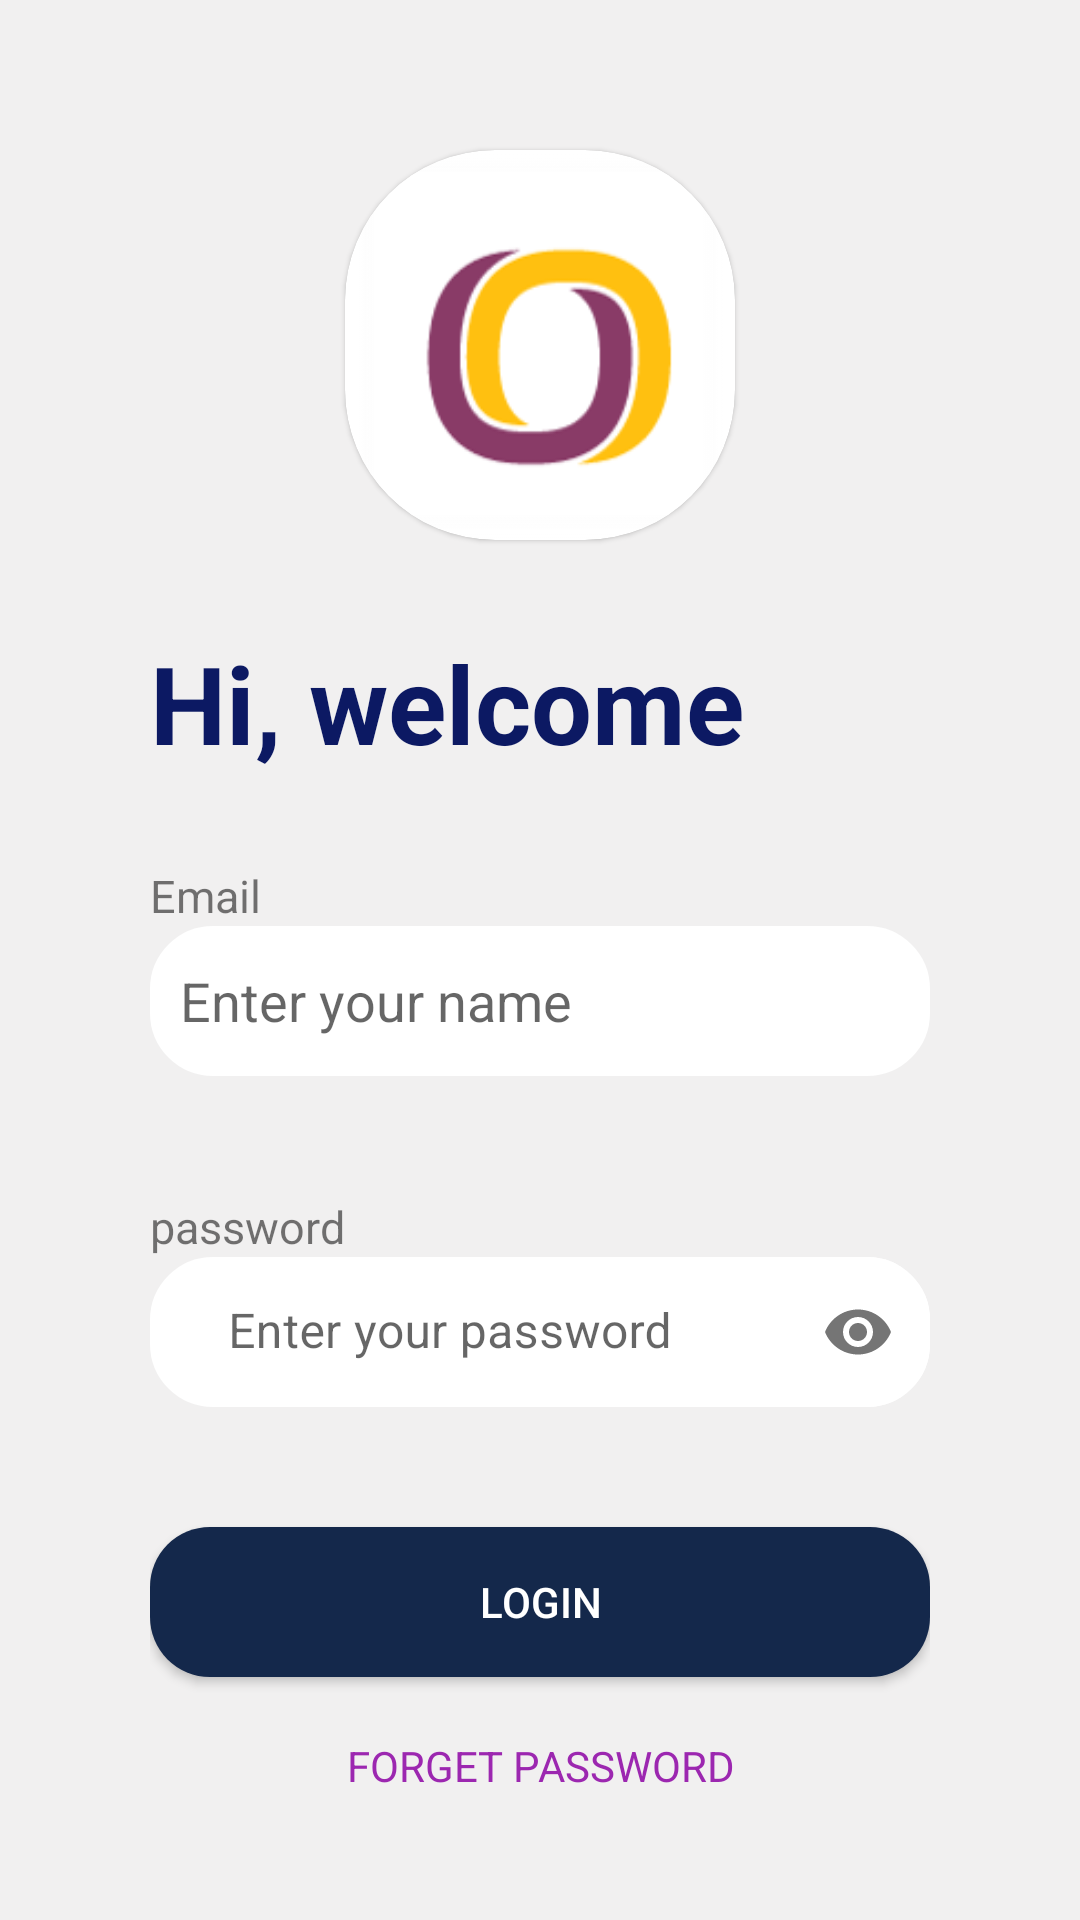

This screen was rendered from an Android layout file. Write that file and the resources it references.
<!-- AndroidManifest.xml: application theme Theme.GridPuzzleGame -->
<!-- res/layout/activity_login_screen.xml -->
<LinearLayout xmlns:android="http://schemas.android.com/apk/res/android"
    xmlns:app="http://schemas.android.com/apk/res-auto"
    android:layout_width="match_parent"
    android:layout_height="match_parent"
    android:background="#F1F0F0"
    android:gravity="start"
    android:orientation="vertical"
    android:paddingHorizontal="50dp">

    <com.google.android.material.circularreveal.cardview.CircularRevealCardView
        android:id="@+id/imageView"
        android:layout_width="130dp"
        android:layout_height="130dp"
        android:layout_gravity="center"
        android:layout_marginTop="50dp"
        app:cardCornerRadius="50dp">

        <com.google.android.material.imageview.ShapeableImageView
            android:layout_width="wrap_content"
            android:layout_height="wrap_content"
            android:src="@drawable/app_logo" />
    </com.google.android.material.circularreveal.cardview.CircularRevealCardView>


    <TextView
        android:layout_width="wrap_content"
        android:layout_height="wrap_content"
        android:layout_marginTop="30sp"
        android:text="@string/hi_welcome"
        android:textColor="@color/blue"
        android:textSize="36sp"
        android:textStyle="bold" />

    <TextView
        android:layout_width="wrap_content"
        android:layout_height="wrap_content"
        android:layout_gravity="start"
        android:layout_marginTop="30dp"
        android:text="@string/email"
        android:textSize="15sp" />

    <EditText
        android:id="@+id/editTextEmail"
        android:layout_width="260dp"
        android:layout_height="50dp"
        android:background="@drawable/edit_text_style"
        android:hint="@string/enter_your_name"
        android:paddingStart="10dp" />

    <TextView
        android:layout_width="wrap_content"
        android:layout_height="wrap_content"
        android:layout_marginTop="40dp"
        android:text="@string/password"
        android:textSize="15sp" />

    <com.google.android.material.textfield.TextInputLayout
        android:layout_width="260dp"
        android:layout_height="50dp"
        android:background="@drawable/edit_text_style"
        android:hint="@string/enter_your_password"
        android:inputType="textPassword"
        android:paddingStart="10dp"
        app:boxStrokeWidth="0dp"
        app:endIconMode="password_toggle">

        <com.google.android.material.textfield.TextInputEditText
            android:id="@+id/editTextPassword"
            android:layout_width="match_parent"
            android:layout_height="match_parent"
            android:background="@drawable/edit_text_style"
            android:inputType="textPassword" />
    </com.google.android.material.textfield.TextInputLayout>

    <androidx.appcompat.widget.AppCompatButton
        android:id="@+id/btnLogin"
        android:layout_width="260dp"
        android:layout_height="50dp"
        android:layout_gravity="center"
        android:layout_marginTop="40dp"
        android:background="@drawable/button_login_style"
        android:text="@string/login"
        android:textColor="@color/white" />

    <TextView
        android:id="@+id/btnForgotPassword"
        android:layout_width="wrap_content"
        android:layout_height="wrap_content"
        android:layout_gravity="center"
        android:layout_marginTop="20dp"
        android:text="@string/forget_password"
        android:textAlignment="center"
        android:textAllCaps="true"
        android:textColor="#9C27B0" />

    <LinearLayout
        android:id="@+id/linearLayout"
        android:layout_width="match_parent"
        android:layout_height="55dp"
        android:orientation="horizontal"
        android:gravity="center"
        android:layout_marginTop="40dp">

        <ImageView
            android:id="@+id/btnFacebook"
            android:layout_width="50dp"
            android:layout_height="50dp"
            android:layout_marginEnd="10dp"
            android:src="@drawable/facebook" />

        <ImageView
            android:id="@+id/btnGoogle"
            android:layout_width="50dp"
            android:layout_height="50dp"
            android:layout_marginEnd="10dp"
            android:src="@drawable/google" />

        <ImageView
            android:id="@+id/btnApple"
            android:layout_width="50dp"
            android:layout_height="50dp"
            android:layout_marginEnd="10dp"
            android:src="@drawable/apple" />

        <ImageView
            android:id="@+id/btnPhone"
            android:layout_width="50dp"
            android:layout_height="50dp"
            android:layout_marginEnd="10dp"
            android:src="@drawable/phone" />


    </LinearLayout>

    <TextView
        android:id="@+id/btnCreateAccount"
        android:layout_width="wrap_content"
        android:layout_height="wrap_content"
        android:text="@string/create_new_account"
        android:textAlignment="center"
        android:textAllCaps="true"
        android:textColor="#9C27B0"
        android:layout_gravity="center"/>


</LinearLayout>
<!-- resources referenced by this layout -->
<resources>
  <color name="blue">#0C1963</color>
  <color name="white">#FFFFFFFF</color>
  <!-- drawable app_logo: png bitmap (drawable-v24, 8065 bytes) -->
  <!-- drawable apple: png bitmap (drawable-v24, 1404 bytes) -->
  <!-- drawable button_login_style (drawable) -->
  <?xml version="1.0" encoding="utf-8"?>
  <shape android:shape="rectangle" xmlns:android="http://schemas.android.com/apk/res/android">
      <corners android:radius="20dp"></corners>
      <solid android:color="#14284B"></solid>
  
  </shape>
  <!-- drawable edit_text_style (drawable) -->
  <?xml version="1.0" encoding="utf-8"?>
  <shape android:shape="rectangle" xmlns:android="http://schemas.android.com/apk/res/android">
      <corners android:radius="20dp"></corners>
      <solid android:color="@color/white"></solid>
      <stroke android:width="2dp" android:color="@color/white"></stroke>
  </shape>
  <!-- drawable facebook: png bitmap (drawable-v24, 10673 bytes) -->
  <!-- drawable phone: png bitmap (drawable-v24, 1487 bytes) -->
  <string name="create_new_account">Create new account</string>
  <string name="email">Email</string>
  <string name="enter_your_name">Enter your name</string>
  <string name="enter_your_password">Enter your password</string>
  <string name="forget_password">Forget Password</string>
  <string name="hi_welcome">Hi, welcome</string>
  <string name="login">Login</string>
  <string name="password">password</string>
  <style name="Theme.GridPuzzleGame" parent="Theme.MaterialComponents.DayNight.NoActionBar">
          
          <item name="colorPrimary">@color/purple</item>
          <item name="colorPrimaryVariant">@color/purple_700</item>
          <item name="colorOnPrimary">@color/white</item>
          
          <item name="colorSecondary">@color/teal_200</item>
          <item name="colorSecondaryVariant">@color/teal_700</item>
          <item name="colorOnSecondary">@color/black</item>
          
          <item name="android:statusBarColor" tools:targetApi="l">?attr/colorPrimaryVariant</item>
          
      </style>
  <color name="purple">#893B67</color>
  <color name="purple_700">#FF3700B3</color>
  <color name="teal_200">#FF03DAC5</color>
  <color name="teal_700">#FF018786</color>
  <color name="black">#FF000000</color>
</resources>
